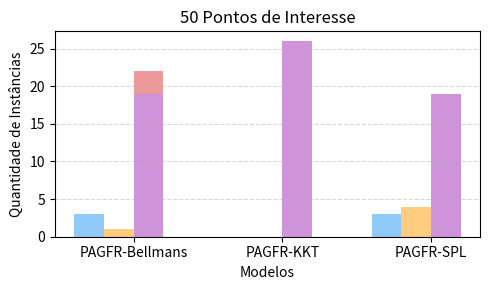
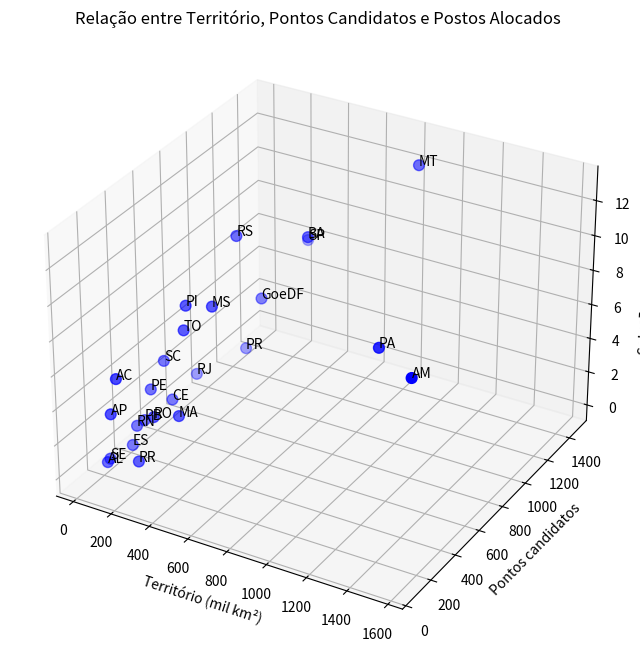
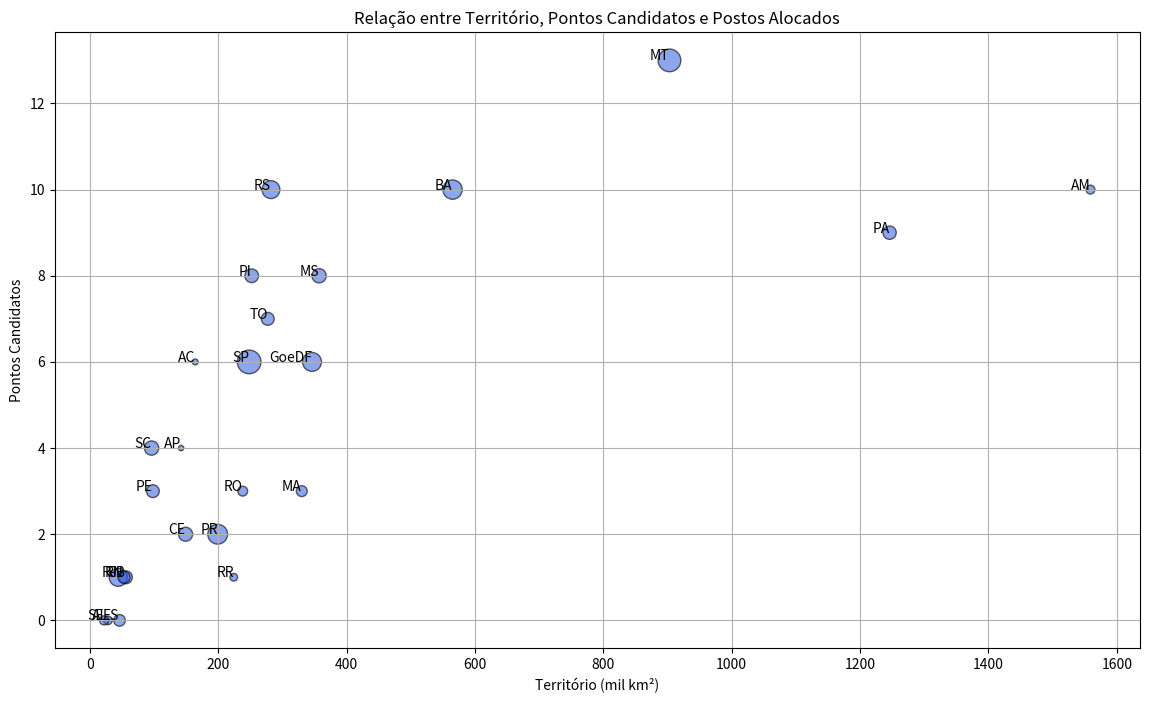
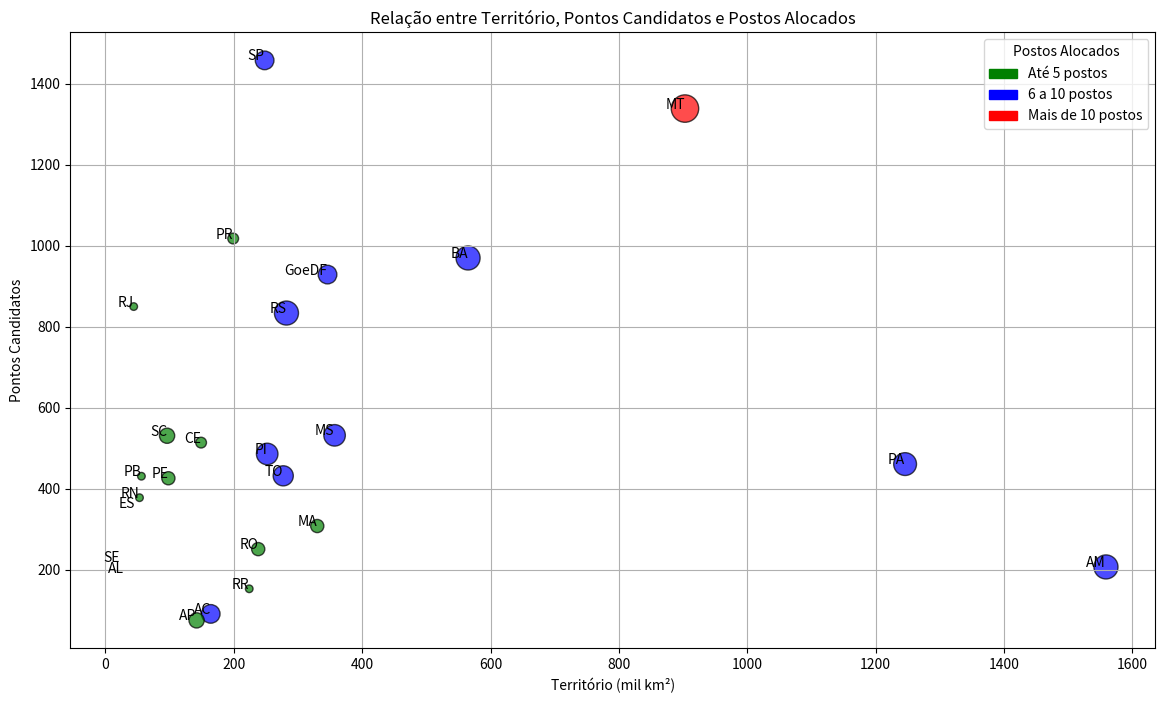
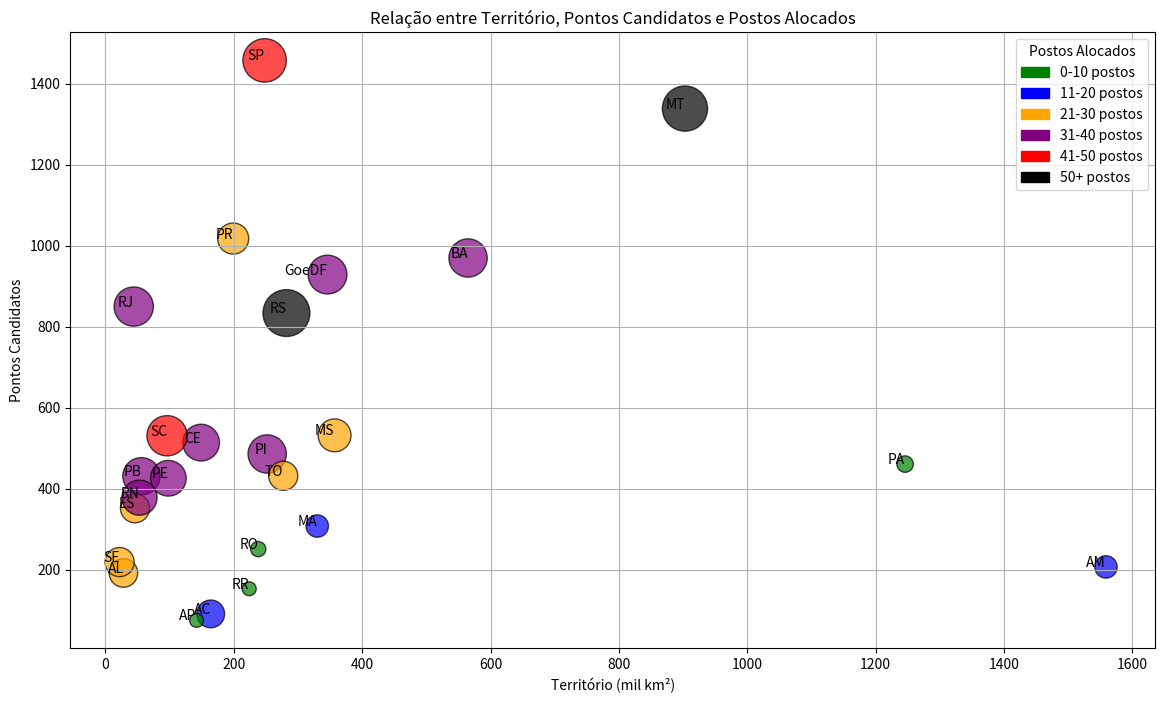

Here is the Python script that generated these plots, in order:
# -*- coding: utf-8 -*-
"""Graficos.ipynb

Automatically generated by Colab.

Original file is located at
    https://colab.research.google.com/<link-removed>
"""

import matplotlib.pyplot as plt
import numpy as np

# Dados das quantidades para cada modelo
modelos = ["PAGFR-Bellmans", "PAGFR-KKT", "PAGFR-SPL"]

# Quantidade de soluções para cada categoria
otimos = [3, 0, 3]  # GAP = 0,00%
nao_otimos = [1, 0, 4]  # GAP > 0%
nao_encontrados = [22, 26, 19]  # GAP = "-"
nao_executados = [19, 26, 19]  # Tempo = "-"

# Largura das barras
bar_width = 0.2
index = np.arange(len(modelos))

# Criar o gráfico de barras
plt.figure(figsize=(5, 3))

# Plotar cada categoria como barras separadas
plt.bar(index, otimos, bar_width, label="Ótimos Encontrados", color="#90caf9")
plt.bar(index + bar_width, nao_otimos, bar_width, label="Soluções Não Ótimas", color="#ffcc80")
plt.bar(index + 2 * bar_width, nao_encontrados, bar_width, label="Soluções Não Encontradas", color="#ef9a9a")
plt.bar(index + 2 * bar_width, nao_executados, bar_width, label="Instâncias Não Executadas", color="#ce93d8")

# Detalhes do gráfico
#plt.xlabel("Modelos")
#plt.ylabel("Quantidade de Instâncias")
#plt.title("Resultados ")
#plt.xticks(index + bar_width * 1.5, modelos)
#plt.legend(loc="upper right")
#plt.grid(axis="y", linestyle="--", alpha=0.7)

plt.xlabel("Modelos")
plt.ylabel("Quantidade de Instâncias")
plt.title("50 Pontos de Interesse")
plt.xticks(index + bar_width * 1.5, modelos)
plt.grid(axis="y", linestyle="--", alpha=0.5)


# Exibir o gráfico
plt.tight_layout()
plt.show()

import matplotlib.pyplot as plt
from mpl_toolkits.mplot3d import Axes3D
import pandas as pd

# Dados da tabela
dados = {
    'Instância': ['AC', 'AL', 'AM', 'AP', 'BA', 'CE', 'ES', 'GoeDF', 'MA', 'MG', 'MS', 'MT', 'PA', 'PB', 'PE', 'PI', 'PR', 'RJ', 'RN', 'RO', 'RR', 'RS', 'SC', 'SE', 'SP', 'TO'],
    'Pontos candidatos': [91, 192, 207, 75, 970, 514, 352, 929, 308, 2105, 532, 1339, 461, 431, 426, 486, 1018, 850, 378, 251, 153, 834, 531, 219, 1458, 432],
    'Território (mil km2)': [164, 28, 1559, 142, 565, 149, 46, 346, 330, 587, 357, 903, 1246, 56, 98, 252, 199, 44, 53, 238, 224, 282, 96, 22, 248, 277],
    'Solução encontrada': [6, 0, 10, 4, 10, 2, 0, 6, 3, None, 8, 13, 9, 1, 3, 8, 2, 1, 1, 3, 1, 10, 4, 0, 6, 7]
}

# Converter em DataFrame
df = pd.DataFrame(dados)

# Remover entradas com soluções não encontradas
df = df.dropna(subset=['Solução encontrada'])

# Criar a figura 3D
fig = plt.figure(figsize=(12, 8))
ax = fig.add_subplot(111, projection='3d')

# Plotar os pontos
ax.scatter(df['Território (mil km2)'], df['Pontos candidatos'], df['Solução encontrada'], c='b', marker='o', s=60)

# Adicionar rótulos aos pontos
for i, row in df.iterrows():
    ax.text(row['Território (mil km2)'], row['Pontos candidatos'], row['Solução encontrada'], row['Instância'])

# Configurações dos eixos
ax.set_xlabel('Território (mil km²)')
ax.set_ylabel('Pontos candidatos')
ax.set_zlabel('Solução encontrada')
ax.set_title('Relação entre Território, Pontos Candidatos e Postos Alocados')

plt.show()

import matplotlib.pyplot as plt

# Dados
instancias = ['AC', 'AL', 'AM', 'AP', 'BA', 'CE', 'ES', 'GoeDF', 'MA', 'MG', 'MS', 'MT', 'PA', 'PB', 'PE', 'PI', 'PR', 'RJ', 'RN', 'RO', 'RR', 'RS', 'SC', 'SE', 'SP', 'TO']
territorio = [164, 28, 1559, 142, 565, 149, 46, 346, 330, 587, 357, 903, 1246, 56, 98, 252, 199, 44, 53, 238, 224, 282, 96, 22, 248, 277]
pontos_candidatos = [91, 192, 207, 75, 970, 514, 352, 929, 308, 2105, 532, 1339, 461, 431, 426, 486, 1018, 850, 378, 251, 153, 834, 531, 219, 1458, 432]
postos_alocados = [6, 0, 10, 4, 10, 2, 0, 6, 3, None, 8, 13, 9, 1, 3, 8, 2, 1, 1, 3, 1, 10, 4, 0, 6, 7]

# Remover instâncias sem solução (postos_alocados = None)
instancias, territorio, pontos_candidatos, postos_alocados = zip(*[
    (inst, terr, pts, sol)
    for inst, terr, pts, sol in zip(instancias, territorio, pontos_candidatos, postos_alocados)
    if sol is not None
])

# Plot
plt.figure(figsize=(14, 8))
plt.scatter(territorio, postos_alocados, s=[p/5 for p in pontos_candidatos], c='royalblue', alpha=0.6, edgecolors='k')

# Adicionar rótulos nas instâncias
for i, inst in enumerate(instancias):
    plt.text(territorio[i], postos_alocados[i], inst, fontsize=10, ha='right')

# Estilização
plt.xlabel('Território (mil km²)')
plt.ylabel('Pontos Candidatos')
plt.title('Relação entre Território, Pontos Candidatos e Postos Alocados')
plt.grid(True)
plt.show()

import matplotlib.pyplot as plt

# Dados
instancias = ['AC', 'AL', 'AM', 'AP', 'BA', 'CE', 'ES', 'GoeDF', 'MA', 'MG', 'MS', 'MT', 'PA', 'PB', 'PE', 'PI', 'PR', 'RJ', 'RN', 'RO', 'RR', 'RS', 'SC', 'SE', 'SP', 'TO']
territorio = [164, 28, 1559, 142, 565, 149, 46, 346, 330, 587, 357, 903, 1246, 56, 98, 252, 199, 44, 53, 238, 224, 282, 96, 22, 248, 277]
pontos_candidatos = [91, 192, 207, 75, 970, 514, 352, 929, 308, 2105, 532, 1339, 461, 431, 426, 486, 1018, 850, 378, 251, 153, 834, 531, 219, 1458, 432]
postos_alocados = [6, 0, 10, 4, 10, 2, 0, 6, 3, None, 8, 13, 9, 1, 3, 8, 2, 1, 1, 3, 1, 10, 4, 0, 6, 7]

# Filtrar dados válidos (excluir None)
instancias, territorio, pontos_candidatos, postos_alocados = zip(*[
    (inst, terr, pts, sol)
    for inst, terr, pts, sol in zip(instancias, territorio, pontos_candidatos, postos_alocados)
    if sol is not None
])

# Definir cores baseadas na quantidade de postos alocados
cores = ['green' if sol <= 5 else 'blue' if sol <= 10 else 'red' for sol in postos_alocados]

# Plot
plt.figure(figsize=(14, 8))
plt.scatter(territorio, pontos_candidatos, s=[sol*30 for sol in postos_alocados], c=cores, alpha=0.7, edgecolors='k')

# Adicionar rótulos nas instâncias
for i, inst in enumerate(instancias):
    plt.text(territorio[i], pontos_candidatos[i], inst, fontsize=10, ha='right')

# Estilização
plt.xlabel('Território (mil km²)')
plt.ylabel('Pontos Candidatos')
plt.title('Relação entre Território, Pontos Candidatos e Postos Alocados')

# Legenda
import matplotlib.patches as mpatches
legend_elements = [
    mpatches.Patch(color='green', label='Até 5 postos'),
    mpatches.Patch(color='blue', label='6 a 10 postos'),
    mpatches.Patch(color='red', label='Mais de 10 postos')
]
plt.legend(handles=legend_elements, title='Postos Alocados')

plt.grid(True)
plt.show()

import matplotlib.pyplot as plt

# Dados
instancias = ['AC', 'AL', 'AM', 'AP', 'BA', 'CE', 'ES', 'GoeDF', 'MA', 'MG', 'MS', 'MT', 'PA', 'PB', 'PE', 'PI', 'PR', 'RJ', 'RN', 'RO', 'RR', 'RS', 'SC', 'SE', 'SP', 'TO']
territorio = [164, 28, 1559, 142, 565, 149, 46, 346, 330, 587, 357, 903, 1246, 56, 98, 252, 199, 44, 53, 238, 224, 282, 96, 22, 248, 277]
pontos_candidatos = [91, 192, 207, 75, 970, 514, 352, 929, 308, 2105, 532, 1339, 461, 431, 426, 486, 1018, 850, 378, 251, 153, 834, 531, 219, 1458, 432]
postos_alocados = [20, 21, 13, 5, 38, 35, 22, 39, 13, None, 28, 53, 7, 36, 33, 38, 25, 40, 32, 6, 5, 57, 42, 22, 49, 22]

# Filtrar dados válidos (excluir None)
instancias, territorio, pontos_candidatos, postos_alocados = zip(*[
    (inst, terr, pts, sol)
    for inst, terr, pts, sol in zip(instancias, territorio, pontos_candidatos, postos_alocados)
    if sol is not None
])

# Definir cores baseadas na quantidade de postos alocados
def definir_cor(sol):
    if sol <= 10:
        return 'green'
    elif sol <= 20:
        return 'blue'
    elif sol <= 30:
        return 'orange'
    elif sol <= 40:
        return 'purple'
    elif sol <= 50:
        return 'red'
    else:
        return 'black'

cores = [definir_cor(sol) for sol in postos_alocados]

# Plot
plt.figure(figsize=(14, 8))
plt.scatter(territorio, pontos_candidatos, s=[sol*20 for sol in postos_alocados], c=cores, alpha=0.7, edgecolors='k')

# Adicionar rótulos nas instâncias
for i, inst in enumerate(instancias):
    plt.text(territorio[i], pontos_candidatos[i], inst, fontsize=10, ha='right')

# Estilização
plt.xlabel('Território (mil km²)')
plt.ylabel('Pontos Candidatos')
plt.title('Relação entre Território, Pontos Candidatos e Postos Alocados')

# Legenda
import matplotlib.patches as mpatches
legend_elements = [
    mpatches.Patch(color='green', label='0-10 postos'),
    mpatches.Patch(color='blue', label='11-20 postos'),
    mpatches.Patch(color='orange', label='21-30 postos'),
    mpatches.Patch(color='purple', label='31-40 postos'),
    mpatches.Patch(color='red', label='41-50 postos'),
    mpatches.Patch(color='black', label='50+ postos')
]
plt.legend(handles=legend_elements, title='Postos Alocados')

plt.grid(True)
plt.show()